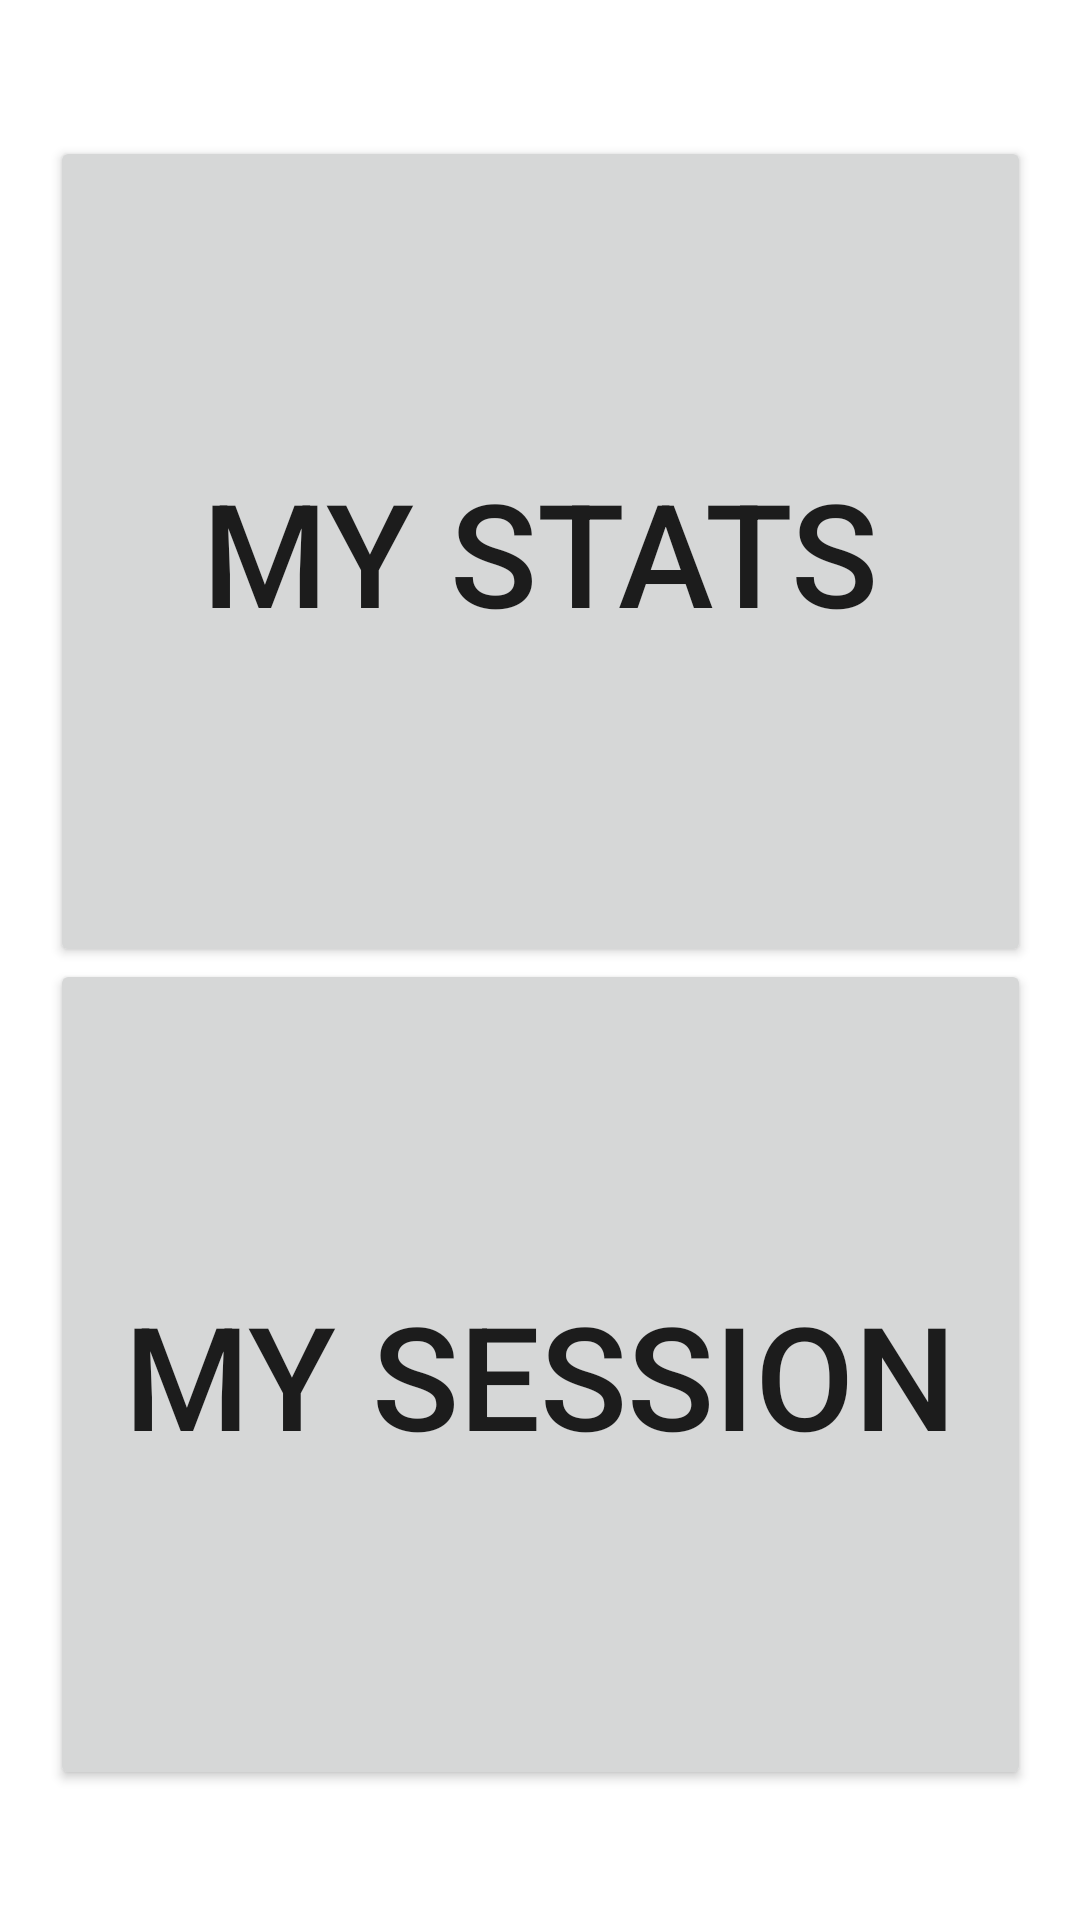

The Android layout XML behind this screen, and the referenced resources:
<!-- AndroidManifest.xml: application theme Theme.Client_app -->
<!-- res/layout/fragment_stat_selector.xml -->
<?xml version="1.0" encoding="utf-8"?>
<androidx.constraintlayout.widget.ConstraintLayout xmlns:android="http://schemas.android.com/apk/res/android"
    xmlns:app="http://schemas.android.com/apk/res-auto"
    xmlns:tools="http://schemas.android.com/tools"
    android:id="@+id/statSelector"
    android:layout_width="match_parent"
    android:layout_height="match_parent"
    android:background="#FFFFFF">

    <Button
        android:id="@+id/mySession"
        android:layout_width="327dp"
        android:layout_height="277dp"
        android:text="MY SESSION"
        android:textSize="48sp"
        app:layout_constraintBottom_toBottomOf="parent"
        app:layout_constraintEnd_toEndOf="parent"
        app:layout_constraintStart_toStartOf="parent"
        app:layout_constraintTop_toTopOf="parent"
        app:layout_constraintVertical_bias="0.881" />

    <Button
        android:id="@+id/myStats"
        android:layout_width="327dp"
        android:layout_height="277dp"
        android:text="MY STATS"
        android:textSize="48sp"
        app:layout_constraintBottom_toBottomOf="parent"
        app:layout_constraintEnd_toEndOf="parent"
        app:layout_constraintStart_toStartOf="parent"
        app:layout_constraintTop_toTopOf="parent"
        app:layout_constraintVertical_bias="0.125" />
</androidx.constraintlayout.widget.ConstraintLayout>
<!-- resources referenced by this layout -->
<resources>
  <style name="Theme.Client_app" parent="Theme.MaterialComponents.DayNight.DarkActionBar">
          
          <item name="colorPrimary">@color/monokai_yellow</item>
          <item name="colorPrimaryVariant">@color/monokai_yellow</item>
          <item name="colorOnPrimary">@color/monokai_black</item>
          
          <item name="colorSecondary">@color/monokai_magenta</item>
          <item name="colorSecondaryVariant">@color/monokai_magenta</item>
          <item name="colorOnSecondary">@color/monokai_black</item>
          
          <item name="android:statusBarColor">@color/monokai_black</item>
          
          <item name="android:textSize">17sp</item>
          
          <item name="colorSurface">@color/monokai_white</item>
          <item name="colorOnSurface">@color/monokai_black</item>
          <item name="colorError">@color/monokai_red</item>
          <item name="colorOnError">@color/monokai_black</item>
          <item name="colorOnBackground">@color/monokai_background</item>
          <item name="gray_foreground">@color/monokai_black</item>
          <item name="gray_background">@color/monokai_gray</item>
          <item name="special_highlight">?attr/colorSecondary</item>
          <item name="primary_text">?attr/colorOnBackground</item>
      </style>
  <color name="monokai_yellow">#ffd866</color>
  <color name="monokai_black">#403e41</color>
  <color name="monokai_magenta">#ab9df2</color>
  <color name="monokai_white">#fcfcfa</color>
  <color name="monokai_red">#ff6188</color>
  <color name="monokai_background">#2d2a2e</color>
  <color name="monokai_gray">#727072</color>
</resources>
